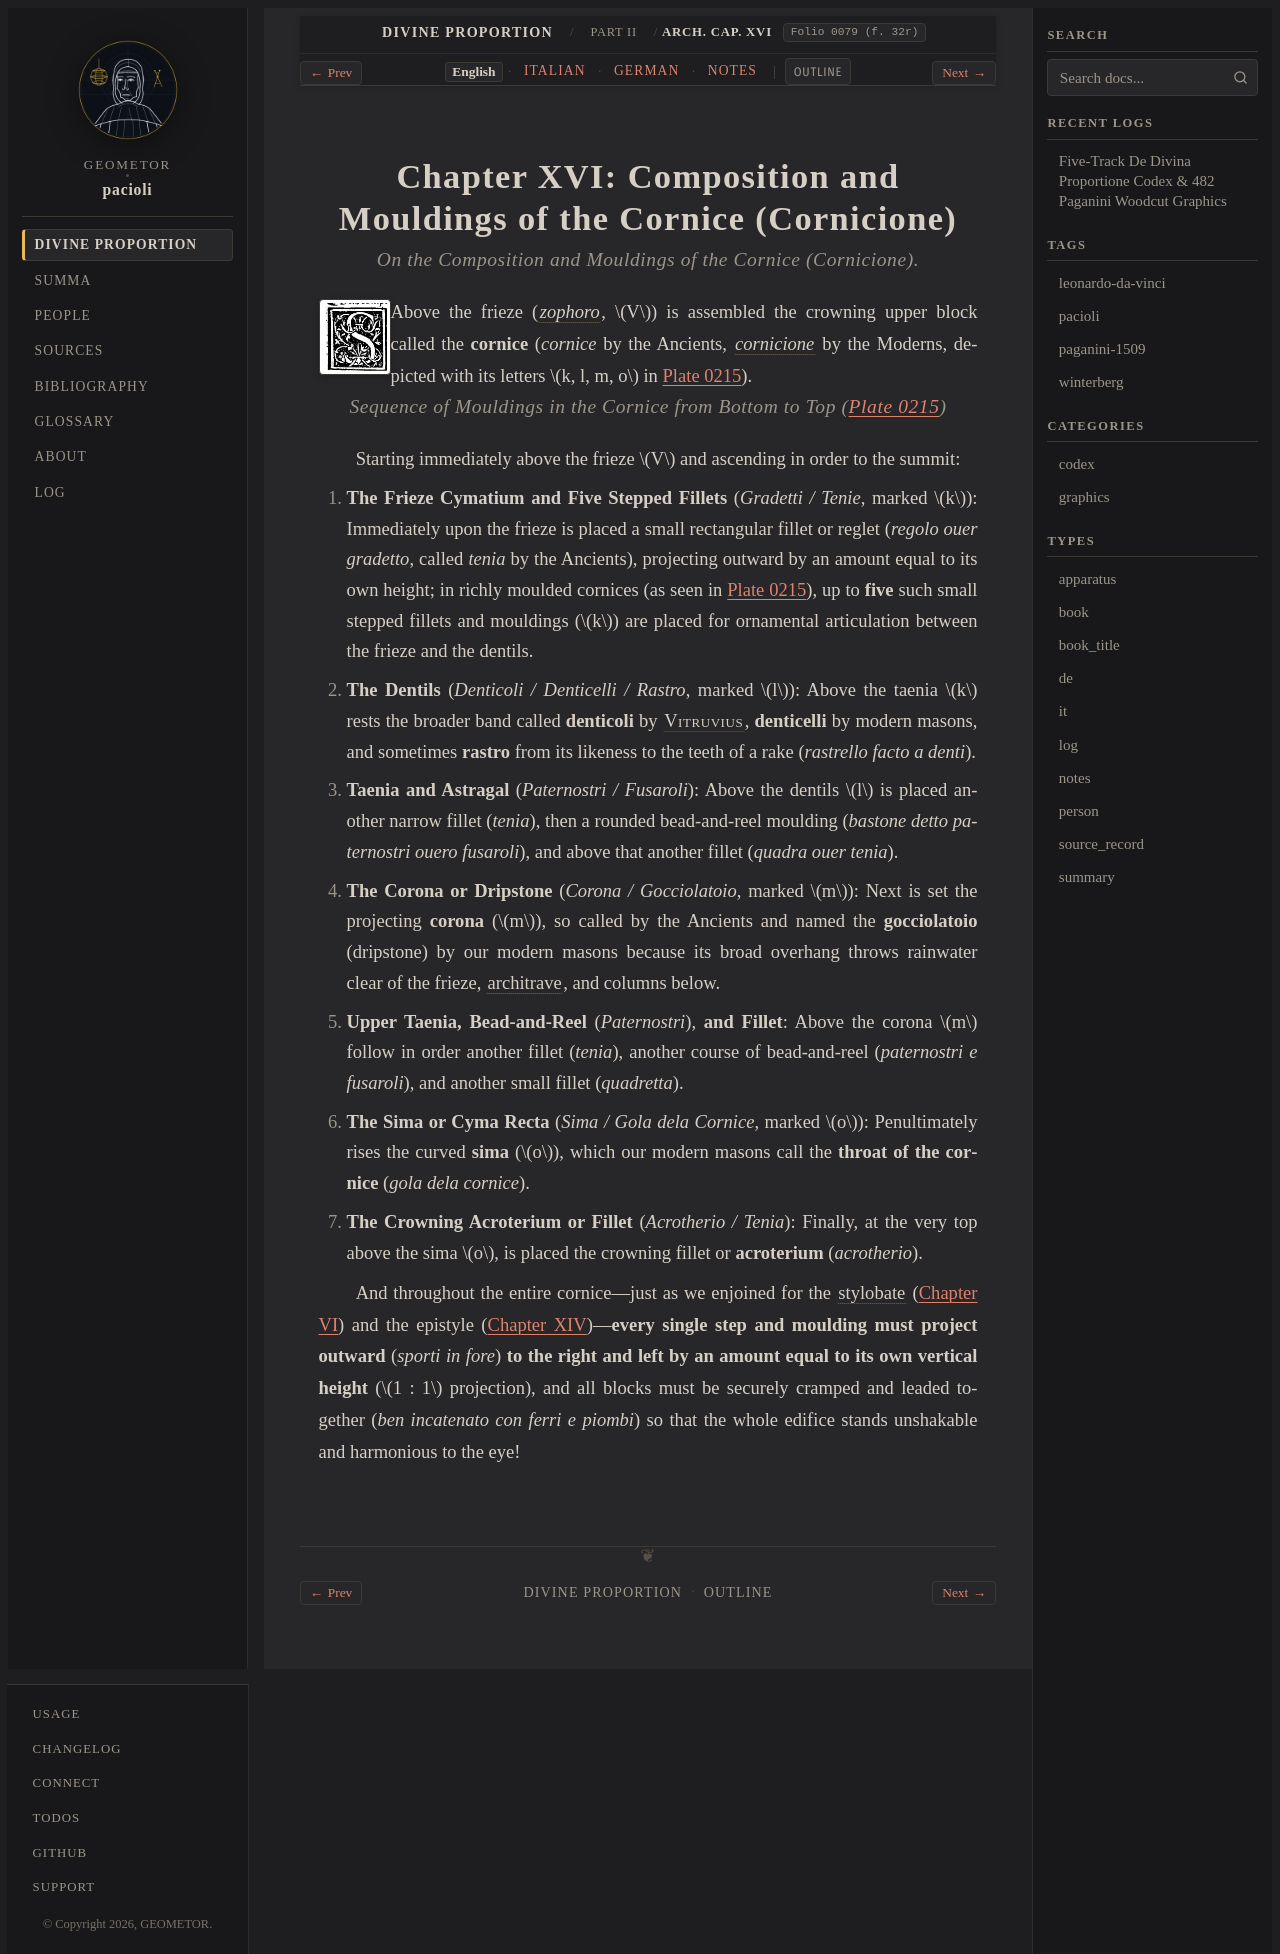

repository: geometor/pacioli · page: de_divina_proportione/architectura/cap_16/index.html · generator: sphinx

:tracks: English: index | Italian: it | German: de | Notes: notes
:layout: book
:canonical_id: Arch. Cap. XVI
:folio: 0079 (f. 32r)

.. _architectura-cap_16:
.. _architectura-cap_16-en:

Chapter XVI: Composition and Mouldings of the Cornice (Cornicione)
==================================================================

.. rubric:: On the Composition and Mouldings of the Cornice (*Cornicione*).

.. folio:: 0079 (f. 32r)
   :initial: 0079.c2.png

Above the frieze (:term:`*zophoro* <zophoro>`, :math:`V`) is assembled the crowning upper block called the **cornice** (*cornice* by the Ancients, :term:`*cornicione* <cornicione>` by the Moderns, depicted with its letters :math:`k, l, m, o` in :ref:`Plate 0215 <plates-architectural-en>`).

.. rubric:: Sequence of Mouldings in the Cornice from Bottom to Top (:ref:`Plate 0215 <plates-architectural-en>`)

.. assertion::

   Starting immediately above the frieze :math:`V` and ascending in order to the summit:

   1. **The Frieze Cymatium and Five Stepped Fillets** (*Gradetti / Tenie*, marked :math:`k`):
      Immediately upon the frieze is placed a small rectangular fillet or reglet (*regolo ouer gradetto*, called *tenia* by the Ancients), projecting outward by an amount equal to its own height; in richly moulded cornices (as seen in :ref:`Plate 0215 <plates-architectural-en>`), up to **five** such small stepped fillets and mouldings (:math:`k`) are placed for ornamental articulation between the frieze and the dentils.
   2. **The Dentils** (*Denticoli / Denticelli / Rastro*, marked :math:`l`):
      Above the taenia :math:`k` rests the broader band called **denticoli** by :person:`Vitruvius <vitruvius>`, **denticelli** by modern masons, and sometimes **rastro** from its likeness to the teeth of a rake (*rastrello facto a denti*).
   3. **Taenia and Astragal** (*Paternostri / Fusaroli*):
      Above the dentils :math:`l` is placed another narrow fillet (*tenia*), then a rounded bead-and-reel moulding (*bastone detto paternostri ouero fusaroli*), and above that another fillet (*quadra ouer tenia*).
   4. **The Corona or Dripstone** (*Corona / Gocciolatoio*, marked :math:`m`):
      Next is set the projecting **corona** (:math:`m`), so called by the Ancients and named the **gocciolatoio** (dripstone) by our modern masons because its broad overhang throws rainwater clear of the frieze, :term:`architrave <epistilio>`, and columns below.
   5. **Upper Taenia, Bead-and-Reel** (*Paternostri*), **and Fillet**:
      Above the corona :math:`m` follow in order another fillet (*tenia*), another course of bead-and-reel (*paternostri e fusaroli*), and another small fillet (*quadretta*).
   6. **The Sima or Cyma Recta** (*Sima / Gola dela Cornice*, marked :math:`o`):
      Penultimately rises the curved **sima** (:math:`o`), which our modern masons call the **throat of the cornice** (*gola dela cornice*).
   7. **The Crowning Acroterium or Fillet** (*Acrotherio / Tenia*):
      Finally, at the very top above the sima :math:`o`, is placed the crowning fillet or **acroterium** (*acrotherio*).

   And throughout the entire cornice—just as we enjoined for the :term:`stylobate <stilobata>` (:ref:`Chapter VI <architectura-cap_06-en>`) and the epistyle (:ref:`Chapter XIV <architectura-cap_14-en>`)—**every single step and moulding must project outward** (*sporti in fore*) **to the right and left by an amount equal to its own vertical height** (:math:`1 : 1` projection), and all blocks must be securely cramped and leaded together (*ben incatenato con ferri e piombi*) so that the whole edifice stands unshakable and harmonious to the eye!

.. qed::
